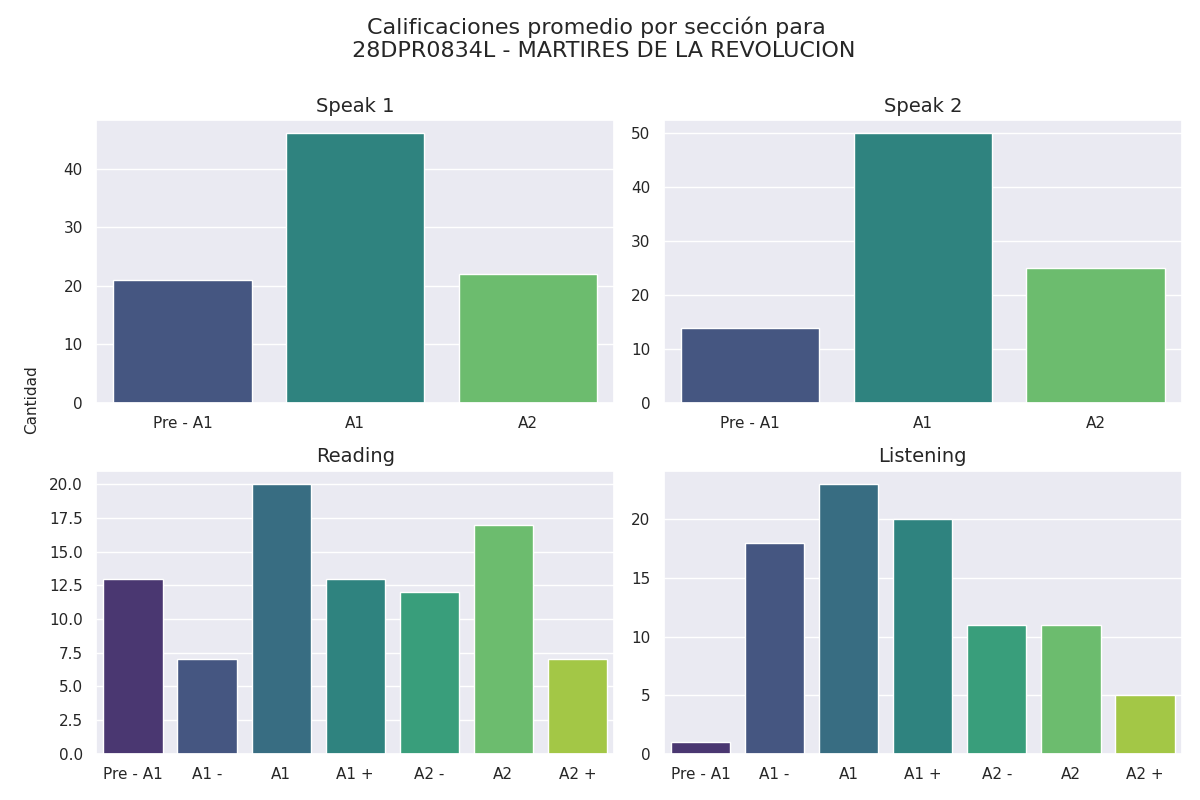

Data behind this chart, as committed beside it:
Sección, Calificación, Cantidad de alumnos con esa calificación
speak 1, Pre - A1, 21
speak 1, A1, 46
speak 1, A2, 22
speak 2, Pre - A1, 14
speak 2, A1, 50
speak 2, A2, 25
reading, Pre - A1, 13
reading, A1 -, 7
reading, A1, 20
reading, A1 +, 13
reading, A2 -, 12
reading, A2, 17
reading, A2 +, 7
listening, Pre - A1, 1
listening, A1 -, 18
listening, A1, 23
listening, A1 +, 20
listening, A2 -, 11
listening, A2, 11
listening, A2 +, 5
